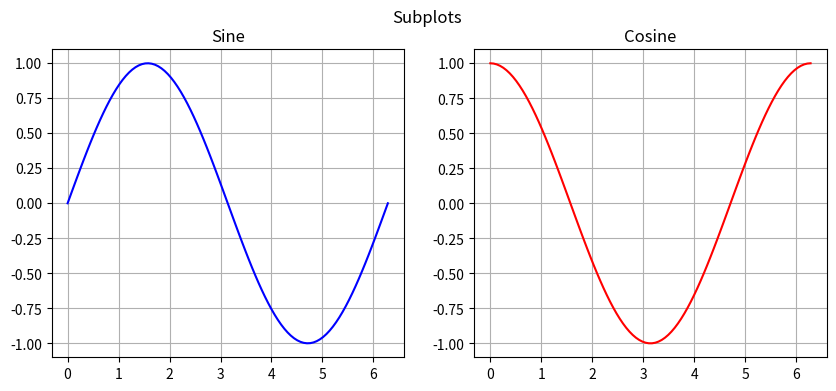

Here is the Python script that generated this plot: (Note: this script raises an exception after producing the figure.)
import matplotlib.pyplot as plt
import numpy as np

x = np.linspace(0, 2 * np.pi, 100)

fig, axes = plt.subplots(1, 2, figsize=(10, 4))

# Sine
axes[0].plot(x, np.sin(x), 'b')
axes[0].set_title('Sine')
axes[0].grid(True)

# Cosine
axes[1].plot(x, np.cos(x), 'r')
axes[1].set_title('Cosine')
axes[1].grid(True)


fig.suptitle("Subplots")
fig.savefig("./pics/subplots_example.png")
fig.tight_layout()

plt.tight_layout()
plt.show()
